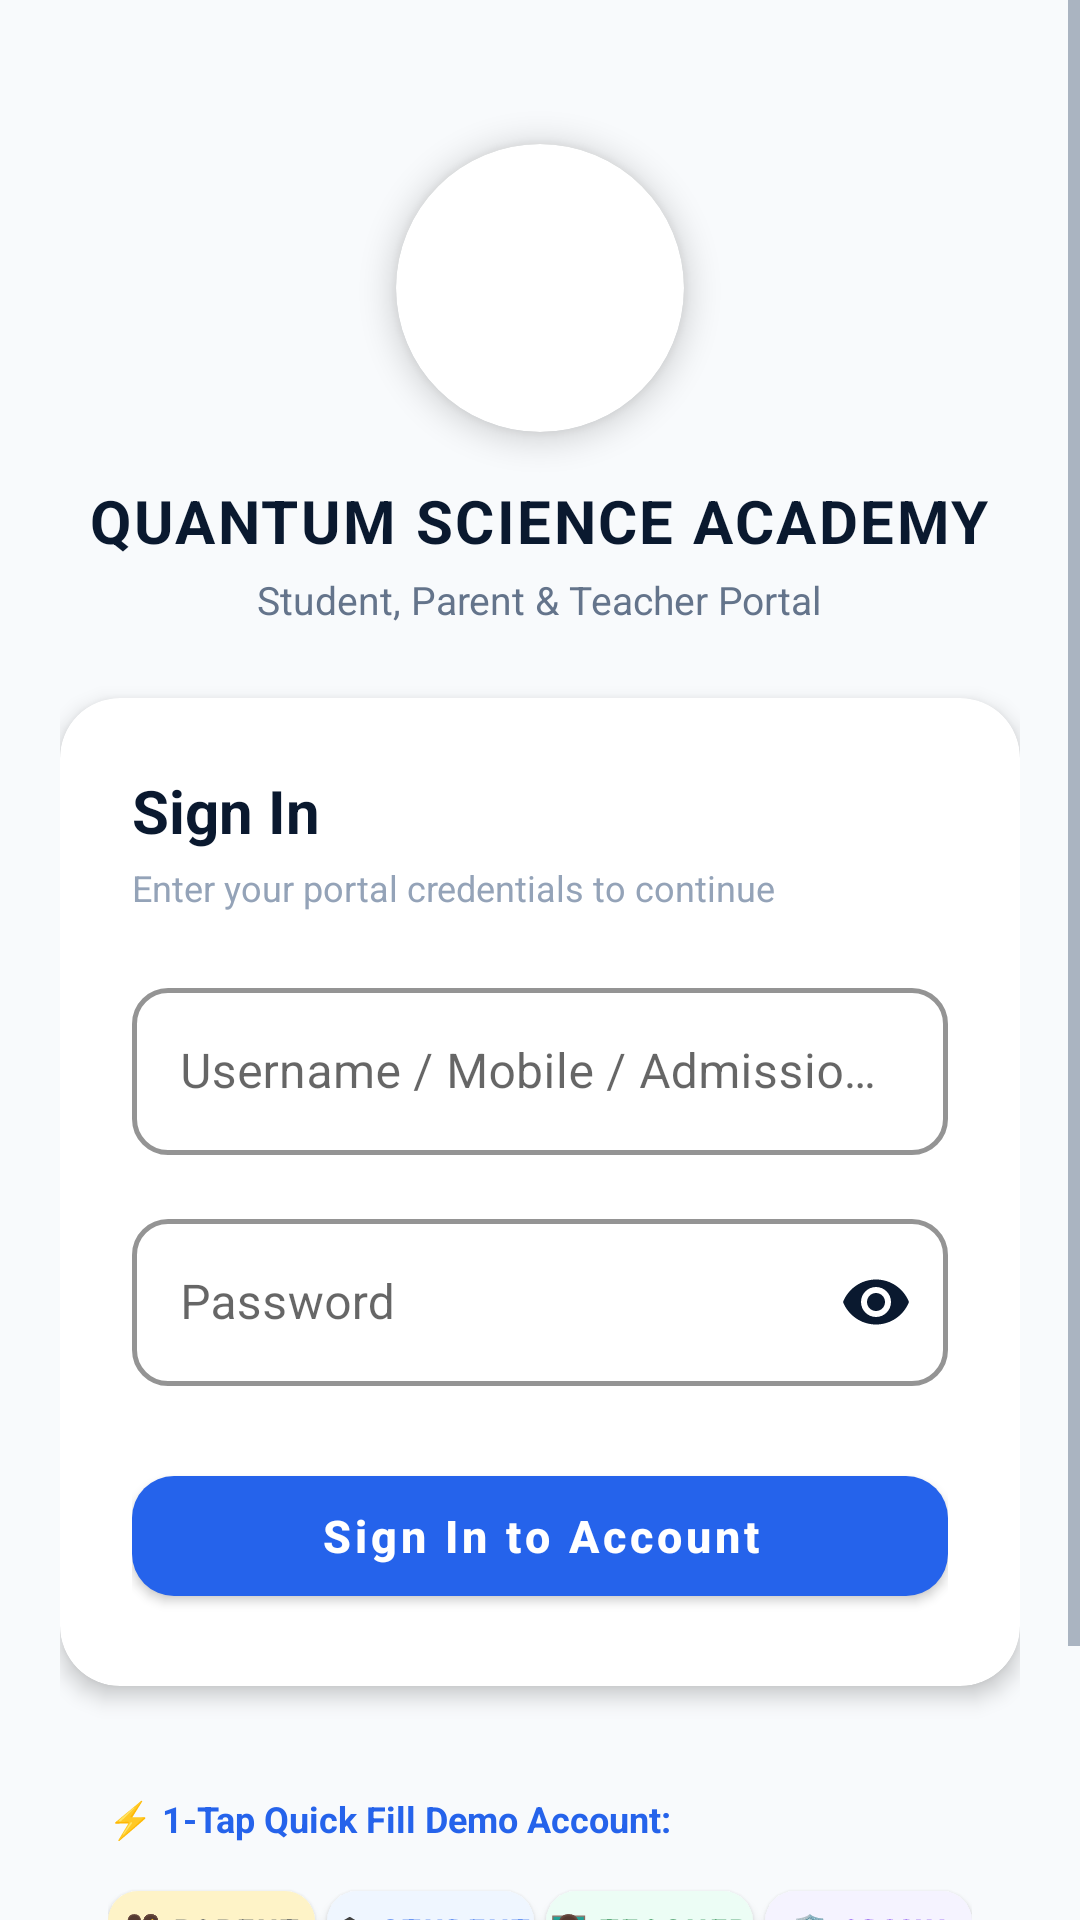

Write the Android layout XML for this screen, with the resource values it uses.
<!-- AndroidManifest.xml: activity theme Theme.StarAcademySchool.NoActionBar -->
<!-- res/layout/activity_login.xml -->
<?xml version="1.0" encoding="utf-8"?>
<ScrollView xmlns:android="http://schemas.android.com/apk/res/android"
    xmlns:app="http://schemas.android.com/apk/res-auto"
    android:layout_width="match_parent"
    android:layout_height="match_parent"
    android:background="@color/bg_light"
    android:fillViewport="true">

    <LinearLayout
        android:layout_width="match_parent"
        android:layout_height="wrap_content"
        android:orientation="vertical"
        android:gravity="center_horizontal"
        android:padding="20dp">

        
        <androidx.cardview.widget.CardView
            android:layout_width="96dp"
            android:layout_height="96dp"
            android:layout_marginTop="28dp"
            app:cardCornerRadius="48dp"
            app:cardElevation="6dp"
            app:cardBackgroundColor="@android:color/white">

            <ImageView
                android:layout_width="match_parent"
                android:layout_height="match_parent"
                android:scaleType="centerCrop"
                android:src="@drawable/ic_qsa_logo" />
        </androidx.cardview.widget.CardView>

        <TextView
            android:layout_width="wrap_content"
            android:layout_height="wrap_content"
            android:layout_marginTop="16dp"
            android:text="QUANTUM SCIENCE ACADEMY"
            android:textColor="@color/primary_navy"
            android:textSize="20sp"
            android:textStyle="bold"
            android:letterSpacing="0.04" />

        <TextView
            android:layout_width="wrap_content"
            android:layout_height="wrap_content"
            android:layout_marginTop="4dp"
            android:text="Student, Parent &amp; Teacher Portal"
            android:textColor="@color/text_secondary"
            android:textSize="13sp" />

        
        <androidx.cardview.widget.CardView
            android:layout_width="match_parent"
            android:layout_height="wrap_content"
            android:layout_marginTop="24dp"
            app:cardCornerRadius="20dp"
            app:cardElevation="4dp"
            app:cardBackgroundColor="@color/card_bg">

            <LinearLayout
                android:layout_width="match_parent"
                android:layout_height="wrap_content"
                android:orientation="vertical"
                android:padding="24dp">

                <TextView
                    android:layout_width="wrap_content"
                    android:layout_height="wrap_content"
                    android:text="Sign In"
                    android:textColor="@color/primary_navy"
                    android:textSize="20sp"
                    android:textStyle="bold"
                    android:layout_marginBottom="4dp" />

                <TextView
                    android:layout_width="wrap_content"
                    android:layout_height="wrap_content"
                    android:text="Enter your portal credentials to continue"
                    android:textColor="@color/text_muted"
                    android:textSize="12sp"
                    android:layout_marginBottom="20dp" />

                
                <com.google.android.material.textfield.TextInputLayout
                    android:id="@+id/layoutUsername"
                    android:layout_width="match_parent"
                    android:layout_height="wrap_content"
                    android:layout_marginBottom="16dp"
                    android:hint="Username / Mobile / Admission No"
                    app:boxCornerRadiusBottomEnd="12dp"
                    app:boxCornerRadiusBottomStart="12dp"
                    app:boxCornerRadiusTopEnd="12dp"
                    app:boxCornerRadiusTopStart="12dp"
                    app:boxStrokeColor="@color/primary_navy"
                    app:boxStrokeWidth="1.5dp"
                    app:boxStrokeWidthFocused="2dp"
                    app:hintTextColor="@color/primary_blue"
                    style="@style/Widget.MaterialComponents.TextInputLayout.OutlinedBox">

                    <com.google.android.material.textfield.TextInputEditText
                        android:id="@+id/etUsername"
                        android:layout_width="match_parent"
                        android:layout_height="wrap_content"
                        android:inputType="text"
                        android:textColor="@color/text_primary"
                        android:textColorHint="@color/text_muted" />
                </com.google.android.material.textfield.TextInputLayout>

                
                <com.google.android.material.textfield.TextInputLayout
                    android:id="@+id/layoutPassword"
                    android:layout_width="match_parent"
                    android:layout_height="wrap_content"
                    android:layout_marginBottom="24dp"
                    android:hint="Password"
                    app:endIconMode="password_toggle"
                    app:endIconTint="@color/primary_navy"
                    app:boxCornerRadiusBottomEnd="12dp"
                    app:boxCornerRadiusBottomStart="12dp"
                    app:boxCornerRadiusTopEnd="12dp"
                    app:boxCornerRadiusTopStart="12dp"
                    app:boxStrokeColor="@color/primary_navy"
                    app:boxStrokeWidth="1.5dp"
                    app:boxStrokeWidthFocused="2dp"
                    app:hintTextColor="@color/primary_blue"
                    style="@style/Widget.MaterialComponents.TextInputLayout.OutlinedBox">

                    <com.google.android.material.textfield.TextInputEditText
                        android:id="@+id/etPassword"
                        android:layout_width="match_parent"
                        android:layout_height="wrap_content"
                        android:inputType="textPassword"
                        android:textColor="@color/text_primary"
                        android:textColorHint="@color/text_muted" />
                </com.google.android.material.textfield.TextInputLayout>

                
                <com.google.android.material.button.MaterialButton
                    android:id="@+id/btnLogin"
                    android:layout_width="match_parent"
                    android:layout_height="52dp"
                    android:text="Sign In to Account"
                    android:textAllCaps="false"
                    android:textSize="15sp"
                    android:textStyle="bold"
                    app:cornerRadius="14dp"
                    app:backgroundTint="@color/primary_blue" />

                <ProgressBar
                    android:id="@+id/pbLoading"
                    android:layout_width="wrap_content"
                    android:layout_height="wrap_content"
                    android:layout_gravity="center"
                    android:layout_marginTop="14dp"
                    android:visibility="gone" />

            </LinearLayout>
        </androidx.cardview.widget.CardView>

        
        <LinearLayout
            android:layout_width="match_parent"
            android:layout_height="wrap_content"
            android:orientation="vertical"
            android:layout_marginTop="20dp"
            android:padding="16dp"
            android:background="@drawable/bg_chip_role">

            <TextView
                android:layout_width="wrap_content"
                android:layout_height="wrap_content"
                android:text="⚡ 1-Tap Quick Fill Demo Account:"
                android:textColor="@color/primary_blue"
                android:textSize="12sp"
                android:textStyle="bold"
                android:layout_marginBottom="10dp" />

            <LinearLayout
                android:layout_width="match_parent"
                android:layout_height="wrap_content"
                android:orientation="horizontal"
                android:weightSum="4">

                <com.google.android.material.button.MaterialButton
                    android:id="@+id/chipDemoParent"
                    android:layout_width="0dp"
                    android:layout_height="38dp"
                    android:layout_weight="1"
                    android:layout_marginEnd="4dp"
                    android:text="👨‍👩‍👦 Parent"
                    android:textSize="10sp"
                    android:padding="0dp"
                    android:textStyle="bold"
                    android:textColor="@color/primary_navy"
                    app:backgroundTint="@color/accent_gold_soft"
                    app:cornerRadius="10dp" />

                <com.google.android.material.button.MaterialButton
                    android:id="@+id/chipDemoStudent"
                    android:layout_width="0dp"
                    android:layout_height="38dp"
                    android:layout_weight="1"
                    android:layout_marginEnd="4dp"
                    android:text="🎓 Student"
                    android:textSize="10sp"
                    android:padding="0dp"
                    android:textStyle="bold"
                    android:textColor="@color/primary_blue"
                    app:backgroundTint="@color/primary_blue_light"
                    app:cornerRadius="10dp" />

                <com.google.android.material.button.MaterialButton
                    android:id="@+id/chipDemoTeacher"
                    android:layout_width="0dp"
                    android:layout_height="38dp"
                    android:layout_weight="1"
                    android:layout_marginEnd="4dp"
                    android:text="👨‍🏫 Teacher"
                    android:textSize="10sp"
                    android:padding="0dp"
                    android:textStyle="bold"
                    android:textColor="#15803D"
                    app:backgroundTint="@color/accent_green_soft"
                    app:cornerRadius="10dp" />

                <com.google.android.material.button.MaterialButton
                    android:id="@+id/chipDemoAdmin"
                    android:layout_width="0dp"
                    android:layout_height="38dp"
                    android:layout_weight="1"
                    android:text="🛡️ Admin"
                    android:textSize="10sp"
                    android:padding="0dp"
                    android:textStyle="bold"
                    android:textColor="#7C3AED"
                    app:backgroundTint="@color/accent_purple_soft"
                    app:cornerRadius="10dp" />

            </LinearLayout>
        </LinearLayout>

        <TextView
            android:id="@+id/btnServerConfig"
            android:layout_width="wrap_content"
            android:layout_height="wrap_content"
            android:layout_marginTop="20dp"
            android:text="⚙️ Server Base URL Config"
            android:textColor="@color/text_muted"
            android:textSize="12sp"
            android:padding="6dp" />

    </LinearLayout>

</ScrollView>
<!-- resources referenced by this layout -->
<resources>
  <color name="accent_gold_soft">#FEF3C7</color>
  <color name="accent_green_soft">#ECFDF5</color>
  <color name="accent_purple_soft">#F5F3FF</color>
  <color name="bg_light">#F8FAFC</color>
  <color name="card_bg">#FFFFFF</color>
  <color name="primary_blue">#2563EB</color>
  <color name="primary_blue_light">#EFF6FF</color>
  <color name="primary_navy">#0A192F</color>
  <color name="text_muted">#94A3B8</color>
  <color name="text_primary">#0F172A</color>
  <color name="text_secondary">#64748B</color>
  <style name="Theme.StarAcademySchool.NoActionBar" parent="Theme.StarAcademySchool">
          <item name="windowActionBar">false</item>
          <item name="windowNoTitle">true</item>
          <item name="android:statusBarColor">#0A192F</item>
      </style>
  <style name="Theme.StarAcademySchool" parent="Theme.MaterialComponents.Light.NoActionBar">
          
          <item name="colorPrimary">@color/primary_navy</item>
          <item name="colorPrimaryVariant">#0A192F</item>
          <item name="colorOnPrimary">@android:color/white</item>
          <item name="colorSecondary">@color/primary_blue</item>
          <item name="colorSecondaryVariant">#2563EB</item>
          <item name="colorOnSecondary">@android:color/white</item>
  
          
          <item name="android:textColorPrimary">@color/text_primary</item>
          <item name="android:textColorSecondary">@color/text_secondary</item>
          <item name="android:editTextColor">@color/text_primary</item>
  
          
          <item name="android:statusBarColor">#0A192F</item>
          <item name="android:windowLightStatusBar" tools:targetApi="m">false</item>
          <item name="android:navigationBarColor">#FFFFFF</item>
          <item name="android:windowLightNavigationBar" tools:targetApi="o_mr1">true</item>
  
          
          <item name="android:forceDarkAllowed" tools:targetApi="q">false</item>
  
          
          <item name="android:windowBackground">@color/bg_light</item>
          <item name="windowActionBar">false</item>
          <item name="windowNoTitle">true</item>
      </style>
</resources>
